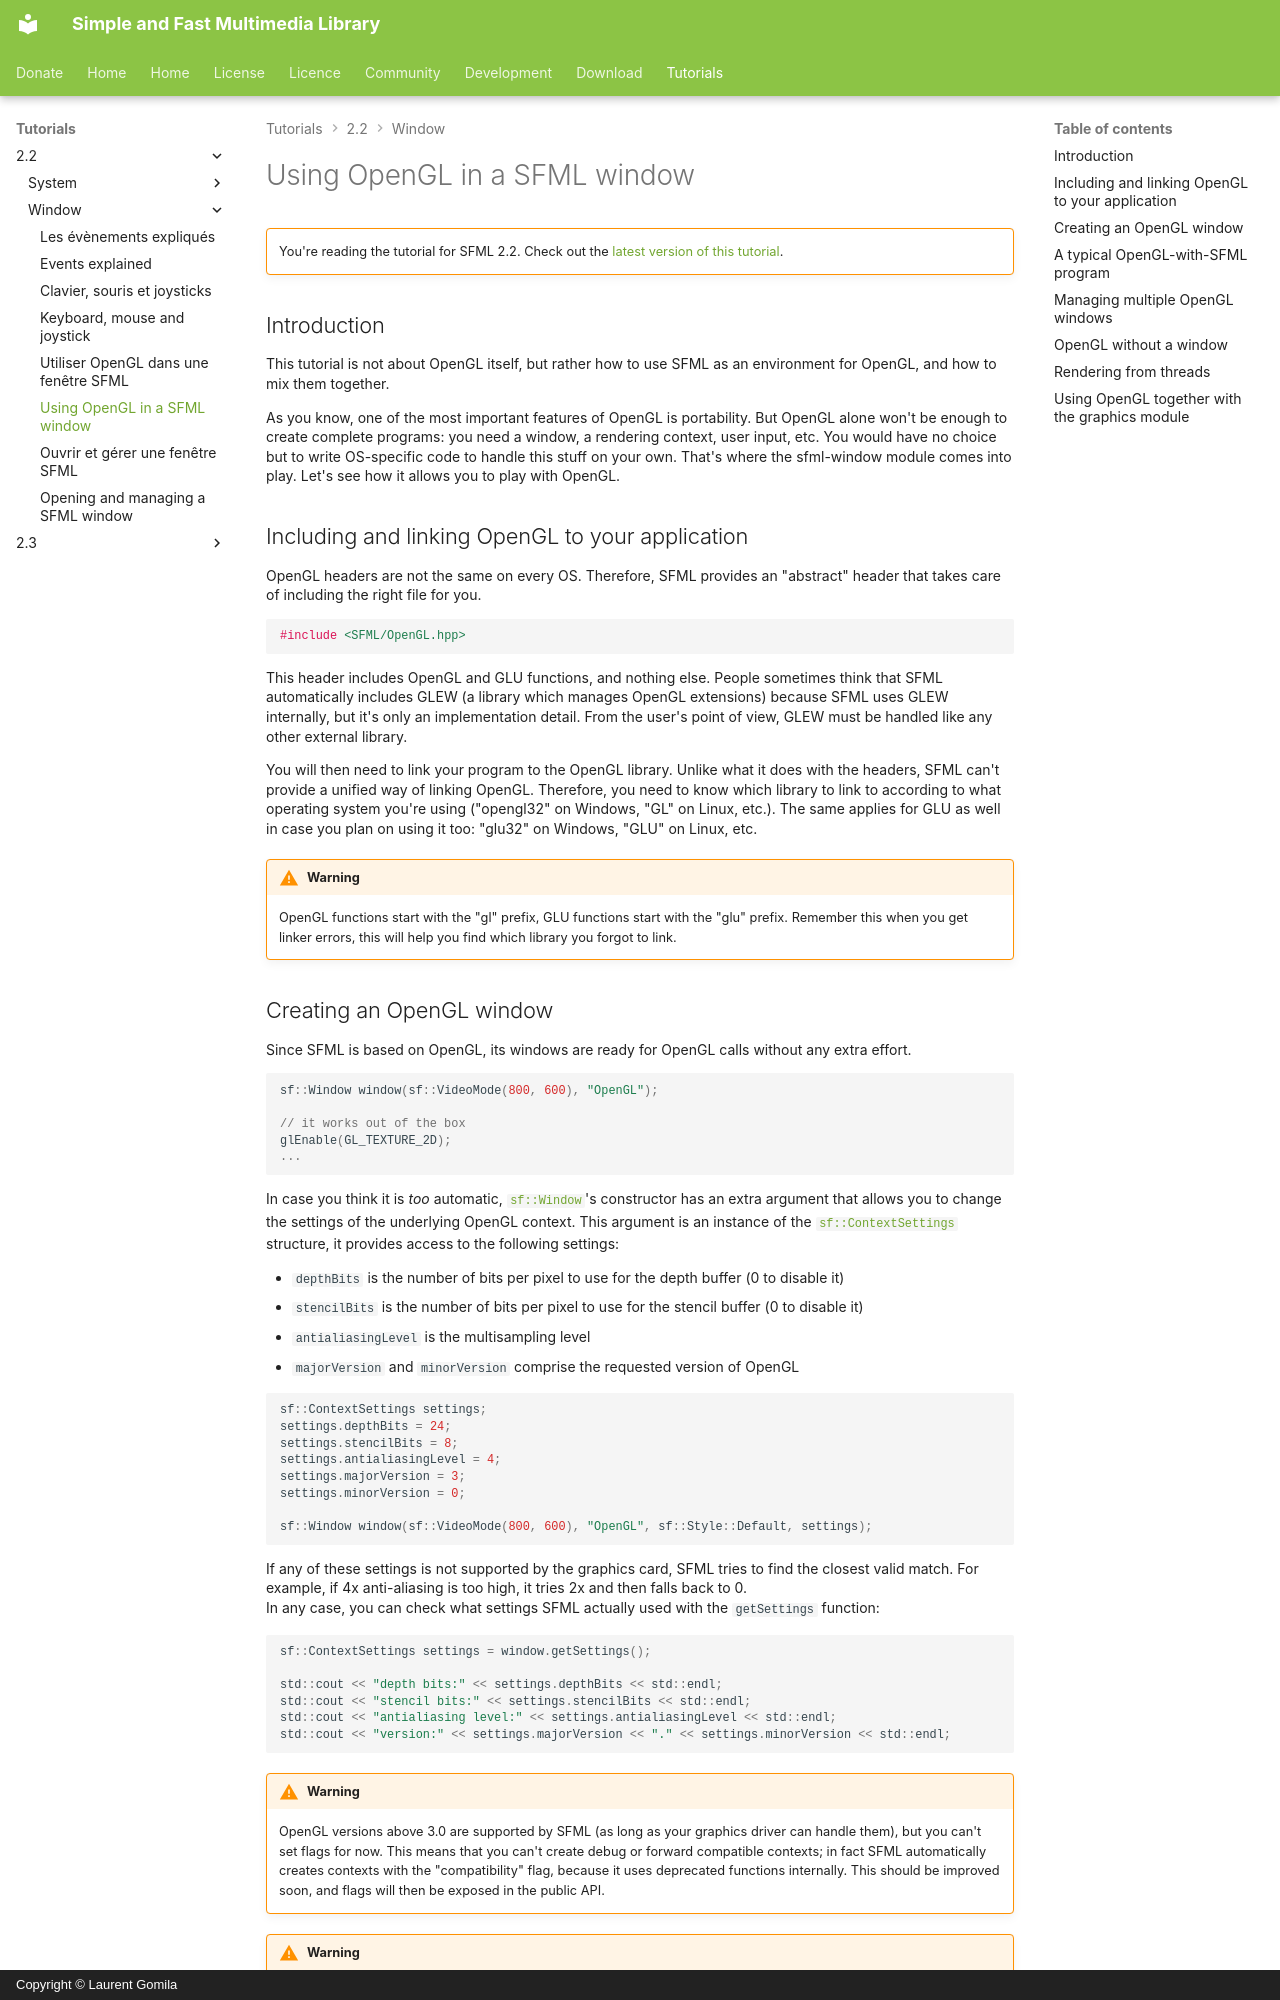

repository: SFML/SFML-Website · page: tutorials/2.2/window/opengl/index.html · generator: mkdocs · copyright: Copyright © Laurent Gomila

# Using OpenGL in a SFML window

!!! warning ""

    You're reading the tutorial for SFML 2.2. Check out the [latest version of this tutorial](/tutorials/latest/window/opengl/).

## Introduction

This tutorial is not about OpenGL itself, but rather how to use SFML as an environment for OpenGL, and how to mix them together.

As you know, one of the most important features of OpenGL is portability. But OpenGL alone won't be enough to create complete programs: you need a window, a rendering context, user input, etc. You would have no choice but to write OS-specific code to handle this stuff on your own. That's where the sfml-window module comes into play. Let's see how it allows you to play with OpenGL.

## Including and linking OpenGL to your application

OpenGL headers are not the same on every OS. Therefore, SFML provides an "abstract" header that takes care of including the right file for you.

```cpp
#include <SFML/OpenGL.hpp>
```

This header includes OpenGL and GLU functions, and nothing else. People sometimes think that SFML automatically includes GLEW (a library which manages OpenGL extensions) because SFML uses GLEW internally, but it's only an implementation detail. From the user's point of view, GLEW must be handled like any other external library.

You will then need to link your program to the OpenGL library. Unlike what it does with the headers, SFML can't provide a unified way of linking OpenGL. Therefore, you need to know which library to link to according to what operating system you're using ("opengl32" on Windows, "GL" on Linux, etc.). The same applies for GLU as well in case you plan on using it too: "glu32" on Windows, "GLU" on Linux, etc.

!!! warning

    OpenGL functions start with the "gl" prefix, GLU functions start with the "glu" prefix. Remember this when you get linker errors, this will help you find which library you forgot to link.
